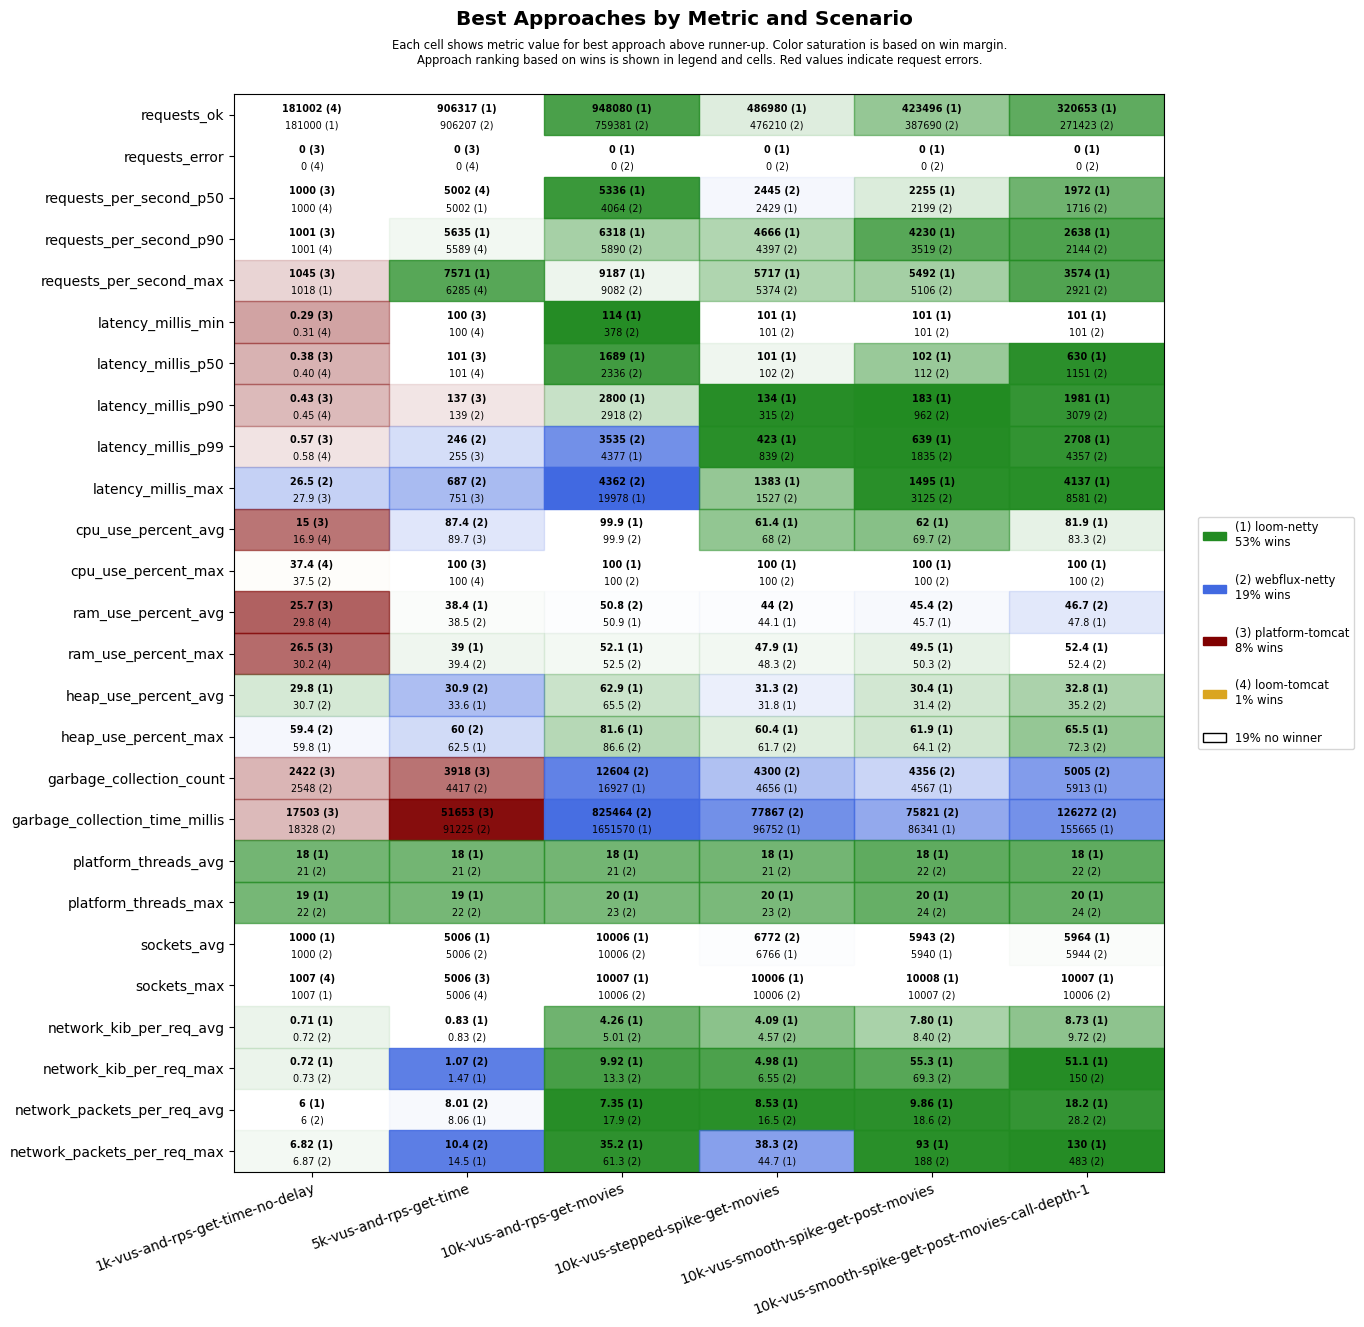

The data file committed next to this chart (first rows):
scenario, approach, requests_ok, requests_error, requests_per_second_p50, requests_per_second_p90, requests_per_second_max, latency_millis_min, latency_millis_p50, latency_millis_p90, latency_millis_p99, latency_millis_max, cpu_use_percent_avg, cpu_use_percent_max, ram_use_percent_avg, ram_use_percent_max, heap_use_percent_avg, heap_use_percent_max, garbage_collection_count, garbage_collection_time_millis, platform_threads_avg, platform_threads_max, sockets_avg, sockets_max
1k-vus-and-rps-get-time-no-delay, platform-tomcat, 180999, 0, 1000, 1001, 1045, 0.29, 0.38, 0.43, 0.57, 27.9, 15.0, 38.2, 25.7, 26.5, 33.0, 60.0, 2422, 17503, 276, 277, 994, 1006
1k-vus-and-rps-get-time-no-delay, loom-tomcat, 181002, 0, 1000, 1001, 1017, 0.31, 0.40, 0.45, 0.58, 28.5, 16.9, 37.4, 29.8, 30.2, 31.8, 59.9, 2898, 26933, 22, 23, 994, 1007
1k-vus-and-rps-get-time-no-delay, loom-netty, 181000, 0, 1000, 1001, 1018, 0.38, 0.48, 0.54, 0.68, 29.9, 22.3, 38.5, 29.9, 30.4, 29.8, 59.8, 3339, 27288, 18, 19, 1000, 1007
1k-vus-and-rps-get-time-no-delay, webflux-netty, 180999, 0, 1000, 1001, 1007, 0.37, 0.44, 0.49, 0.65, 26.5, 20.5, 37.5, 30.3, 30.9, 30.7, 59.4, 2548, 18328, 21, 22, 1000, 1006
5k-vus-and-rps-get-time, platform-tomcat, 905941, 0, 5001, 5456, 6195, 100, 101, 137, 255, 751, 89.7, 100, 40.6, 41.1, 43.1, 68.9, 3918, 51653, 1550, 1553, 4980, 5006
5k-vus-and-rps-get-time, loom-tomcat, 905945, 0, 5002, 5589, 6285, 100, 101, 153, 262, 1103, 90.2, 100, 41.8, 43.6, 59.3, 88.9, 6665, 108753, 22, 23, 4979, 5006
5k-vus-and-rps-get-time, loom-netty, 906317, 0, 5002, 5635, 7571, 100, 102, 157, 281, 757, 92.3, 100, 38.4, 39.0, 33.6, 62.5, 6753, 163780, 18, 19, 5006, 5006
5k-vus-and-rps-get-time, webflux-netty, 906207, 0, 5001, 5464, 6010, 100, 101, 139, 246, 687, 87.4, 100, 38.5, 39.4, 30.9, 60.0, 4417, 91225, 21, 22, 5006, 5006
10k-vus-and-rps-get-movies, platform-tomcat, 1095551, 8932, 5414, 9564, 11864, 101, 871, 1532, 2115, 59876, 99.0, 100, 58.6, 67.5, 58.1, 81.9, 7361, 322734, 6099, 7761, 10000, 10181
10k-vus-and-rps-get-movies, loom-tomcat, 739095, 10747, 4085, 5028, 8138, 315, 1947, 2388, 4277, 59770, 99.0, 100, 50.8, 51.8, 74.3, 97.9, 40656, 2710292, 22, 23, 10005, 10008
10k-vus-and-rps-get-movies, loom-netty, 948080, 0, 5336, 6318, 9187, 114, 1689, 2800, 4377, 19978, 99.9, 100, 50.9, 52.1, 62.9, 81.6, 16927, 1651570, 18, 20, 10006, 10007
10k-vus-and-rps-get-movies, webflux-netty, 759381, 0, 4064, 5890, 9082, 378, 2336, 2918, 3535, 4362, 99.9, 100, 50.8, 52.5, 65.5, 86.6, 12604, 825464, 21, 23, 10006, 10006
10k-vus-stepped-spike-get-movies, platform-tomcat, 463548, 2653, 2477, 3880, 4653, 100, 101, 102, 210, 60001, 54.3, 100, 44.5, 49.3, 34.6, 68.5, 3505, 34063, 489, 875, 6560, 10006
10k-vus-stepped-spike-get-movies, loom-tomcat, 463061, 2662, 2444, 3894, 4605, 100, 101, 103, 239, 60001, 55.8, 100, 44.6, 49.3, 37.5, 71.4, 4556, 52469, 22, 24, 6560, 10006
10k-vus-stepped-spike-get-movies, loom-netty, 486980, 0, 2429, 4666, 5717, 101, 101, 134, 423, 1383, 61.4, 100, 44.1, 47.9, 31.8, 60.4, 4656, 96752, 18, 20, 6766, 10006
10k-vus-stepped-spike-get-movies, webflux-netty, 476210, 0, 2445, 4397, 5374, 101, 102, 315, 839, 1527, 68.0, 100, 44.0, 48.3, 31.3, 61.7, 4300, 77867, 21, 23, 6772, 10006
10k-vus-smooth-spike-get-post-movies, platform-tomcat, 413941, 1808, 2392, 3907, 5295, 100, 101, 109, 484, 60001, 57.2, 100, 45.8, 50.9, 34.1, 67.6, 3642, 36827, 495, 1044, 5780, 10006
10k-vus-smooth-spike-get-post-movies, loom-tomcat, 413681, 1808, 2363, 3882, 5205, 100, 101, 122, 454, 60001, 58.3, 100, 45.7, 51.2, 35.0, 75.5, 4590, 50513, 22, 24, 5781, 10006
10k-vus-smooth-spike-get-post-movies, loom-netty, 423496, 0, 2255, 4230, 5492, 101, 102, 183, 639, 1495, 62.0, 100, 45.7, 49.5, 30.4, 61.9, 4567, 86341, 18, 20, 5940, 10008
10k-vus-smooth-spike-get-post-movies, webflux-netty, 387690, 0, 2199, 3519, 5106, 101, 112, 962, 1835, 3125, 69.7, 100, 45.4, 50.3, 31.4, 64.1, 4356, 75821, 22, 24, 5943, 10007
10k-vus-smooth-spike-get-post-movies-cal…, platform-tomcat, 306330, 5325, 1844, 2657, 4132, 14.6, 244, 775, 5757, 60000, 78.5, 100, 50.2, 58.6, 47.4, 83.0, 4981, 117532, 2048, 4644, 5690, 9874
10k-vus-smooth-spike-get-post-movies-cal…, loom-tomcat, 273243, 5783, 1681, 2262, 2902, 10.3, 249, 1661, 20063, 60001, 79.9, 100, 50.4, 56.3, 54.9, 92.9, 11619, 338867, 22, 24, 5751, 9870
10k-vus-smooth-spike-get-post-movies-cal…, loom-netty, 320653, 0, 1972, 2638, 3574, 101, 630, 1981, 2708, 4137, 81.9, 100, 47.8, 52.4, 32.8, 65.5, 5913, 155665, 18, 20, 5964, 10007
10k-vus-smooth-spike-get-post-movies-cal…, webflux-netty, 271423, 0, 1716, 2144, 2921, 101, 1151, 3079, 4357, 8581, 83.3, 100, 46.7, 52.4, 35.2, 72.3, 5005, 126272, 22, 24, 5944, 10006
